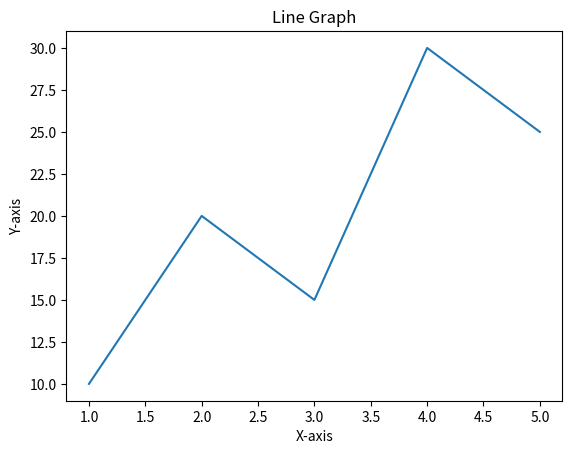

Here is the Python script that generated this plot:
import matplotlib.pyplot as plt

x = [1, 2, 3, 4, 5]
y = [10, 20, 15, 30, 25]

plt.plot(x, y)
plt.title("Line Graph")
plt.xlabel("X-axis")
plt.ylabel("Y-axis")
plt.show()
